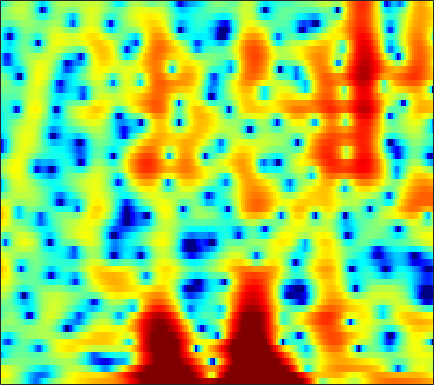

The file beside this chart, header and first rows:
2.9358, 2.9732, 2.886, 2.658, 2.3954, 1.9334, 1.3241, 0.76932, -0.10575, -1.1498, -2.3778, -3.4034, -4.9956, -6.7917, -8.1878, -9.778, -10.313, -9.7504, -8.1698, -6.3238, -4.6493, -3.5429, -2.2298, -1.0937
5.222, 5.008, 4.626, 4.13, 3.678, 2.966, 2.12, 1.395, 0.3059, -0.928, -2.29, -3.382, -4.911, -6.454, -7.556, -8.875, -9.899, -10.45, -10.84, -10.76, -10.07, -9.168, -7.615, -5.888
3.801, 3.657, 3.424, 3.144, 2.896, 2.515, 2.07, 1.692, 1.133, 0.5163, -0.1524, -0.6867, -1.426, -2.197, -2.789, -3.591, -4.392, -4.969, -5.658, -6.15, -6.294, -6.102, -5.437, -4.439
-1.516, -1.264, -0.9058, -0.5766, -0.363, -0.1372, 0.01512, 0.07604, 0.09287, 0.0471, -0.04698, -0.14, -0.2818, -0.4279, -0.5338, -0.653, -0.7378, -0.7703, -0.7624, -0.6931, -0.5535, -0.4038, -0.1493, 0.1554
-7.999, -6.261, -4.566, -3.331, -2.625, -1.894, -1.363, -1.079, -0.8362, -0.733, -0.7441, -0.8166, -0.9779, -1.181, -1.34, -1.513, -1.587, -1.553, -1.353, -0.9791, -0.4681, -0.02587, 0.6002, 1.222
-4.643, -4.352, -3.919, -3.432, -3.043, -2.506, -2.002, -1.674, -1.35, -1.208, -1.297, -1.547, -2.185, -3.229, -4.352, -6.446, -9.375, -11.71, -11.62, -8.006, -4.65, -2.672, -0.583, 1.036
-6.019, -8.02, -11.12, -12.84, -11.43, -8.233, -5.565, -4.075, -2.604, -1.611, -1.026, -0.832, -0.8781, -1.232, -1.67, -2.416, -3.17, -3.513, -3.38, -2.532, -1.284, -0.3039, 0.8981, 1.91
-2.955, -4.022, -5.174, -5.65, -5.406, -4.477, -3.262, -2.381, -1.349, -0.5263, 0.08407, 0.4216, 0.7327, 0.927, 1.021, 1.106, 1.173, 1.235, 1.346, 1.494, 1.643, 1.73, 1.782, 1.737
0.1775, -0.05081, -0.2713, -0.365, -0.3608, -0.2856, -0.1698, -0.07103, 0.07361, 0.2032, 0.3023, 0.3818, 0.5112, 0.6683, 0.8074, 1.028, 1.27, 1.447, 1.64, 1.762, 1.759, 1.662, 1.358, 0.8116
0.1156, 0.3996, 0.6851, 0.8609, 0.9048, 0.84, 0.6194, 0.3457, -0.1675, -0.8429, -1.618, -2.182, -2.738, -2.834, -2.529, -1.714, -0.6797, 0.09213, 0.9881, 1.683, 2.123, 2.298, 2.284, 1.978
-2.261, -1.14, -0.1482, 0.3945, 0.5445, 0.4639, 0.06146, -0.4653, -1.518, -3.045, -5.289, -7.782, -13.47, -26.76, -14.94, -7.876, -4.03, -2.031, -0.07139, 1.341, 2.317, 2.83, 3.232, 3.348
-2.059, -1.485, -0.955, -0.714, -0.7384, -1.001, -1.505, -2.014, -2.836, -3.739, -4.633, -5.21, -5.636, -5.516, -5.048, -3.978, -2.634, -1.608, -0.318, 0.7955, 1.692, 2.208, 2.691, 2.978
-0.1262, -0.0918, -0.2157, -0.567, -0.9902, -1.79, -2.87, -3.84, -5.267, -6.66, -7.589, -7.725, -7.136, -5.971, -4.938, -3.538, -2.209, -1.292, -0.1966, 0.734, 1.51, 1.978, 2.461, 2.774
1.791, 1.7, 1.356, 0.7369, 0.08577, -1.097, -2.712, -4.304, -7.174, -11.61, -19.54, -20.18, -12.17, -7.888, -5.723, -3.572, -1.97, -1.01, 0.02539, 0.8272, 1.438, 1.791, 2.161, 2.396
3.248, 3.161, 2.856, 2.334, 1.802, 0.9374, -0.08821, -0.9385, -2.091, -3.119, -3.792, -3.947, -3.7, -3.088, -2.525, -1.773, -1.118, -0.7107, -0.2978, -0.00996, 0.1652, 0.2346, 0.2786, 0.2983
4.544, 4.394, 4.038, 3.524, 3.046, 2.32, 1.541, 0.9618, 0.2568, -0.323, -0.7291, -0.9149, -1.047, -1.055, -1.029, -1.029, -1.116, -1.277, -1.643, -2.175, -2.823, -3.324, -3.919, -4.229
6.085, 5.782, 5.186, 4.388, 3.663, 2.544, 1.315, 0.3897, -0.716, -1.466, -1.749, -1.694, -1.402, -1.08, -0.9241, -0.9018, -1.159, -1.587, -2.518, -4.029, -6.311, -8.768, -13.67, -17.86
6.912, 6.488, 5.675, 4.548, 3.463, 1.599, -0.9134, -3.452, -8.272, -14.05, -10.48, -6.962, -3.903, -2.071, -1.238, -0.623, -0.5041, -0.7018, -1.32, -2.364, -3.782, -4.984, -6.497, -7.224
5.673, 5.283, 4.582, 3.649, 2.783, 1.4, -0.2686, -1.644, -3.441, -4.532, -4.34, -3.568, -2.381, -1.413, -0.8751, -0.4457, -0.3242, -0.4064, -0.7157, -1.17, -1.72, -2.141, -2.598, -2.917
3.878, 3.538, 3.063, 2.568, 2.195, 1.703, 1.232, 0.9117, 0.5485, 0.3133, 0.2166, 0.2302, 0.2898, 0.3163, 0.2995, 0.1588, -0.119, -0.4087, -0.9037, -1.45, -2.018, -2.433, -2.895, -3.244
1.728, 1.109, 0.5908, 0.5486, 0.7633, 1.203, 1.673, 1.967, 2.281, 2.478, 2.556, 2.529, 2.391, 2.14, 1.838, 1.288, 0.5634, -0.1063, -1.165, -2.399, -3.685, -4.58, -5.481, -5.764
-2.774, -6.598, -11.43, -6.753, -3.343, -0.3707, 1.523, 2.485, 3.362, 3.875, 4.109, 4.116, 3.933, 3.543, 3.095, 2.313, 1.267, 0.2725, -1.393, -3.658, -6.831, -10.35, -19.18, -17.44
0.09469, -1.241, -2.224, -1.744, -0.8192, 0.502, 1.583, 2.207, 2.764, 3.047, 3.098, 3.008, 2.705, 2.191, 1.702, 0.8992, -0.08384, -0.9329, -2.179, -3.578, -5.084, -6.084, -7.002, -6.819
3.531, 3.05, 2.506, 2.122, 1.94, 1.779, 1.673, 1.595, 1.463, 1.277, 0.9902, 0.7002, 0.1881, -0.4724, -1.073, -2.01, -2.987, -3.687, -4.472, -4.952, -5.113, -5.02, -4.616, -4.003
5.595, 5.101, 4.354, 3.513, 2.836, 1.909, 0.9985, 0.3651, -0.288, -0.7079, -0.992, -1.229, -1.678, -2.411, -3.268, -4.843, -6.968, -8.812, -10.85, -10.53, -8.485, -6.939, -5.108, -3.651
7.021, 6.43, 5.427, 4.094, 2.827, 0.6824, -2.06, -4.408, -6.651, -6.028, -4.137, -3.029, -2.235, -2.243, -2.722, -4.062, -6.34, -8.669, -11.87, -11.08, -7.906, -5.833, -3.935, -2.63
6.255, 5.857, 5.06, 3.902, 2.723, 0.6542, -2.104, -4.608, -7.088, -5.929, -3.485, -2.056, -0.8325, -0.2926, -0.2087, -0.4799, -0.983, -1.413, -1.913, -2.157, -2.216, -2.219, -2.237, -2.478
3.045, 3.116, 3.026, 2.757, 2.445, 1.906, 1.31, 0.9216, 0.5974, 0.5497, 0.7598, 0.954, 1.181, 1.308, 1.275, 1.107, 0.7938, 0.4795, 0.01102, -0.5723, -1.245, -1.904, -2.973, -4.43
-1.189, -0.5365, 0.2764, 0.9614, 1.377, 1.774, 2.025, 2.167, 2.28, 2.344, 2.366, 2.348, 2.258, 2.101, 1.909, 1.589, 1.162, 0.7732, 0.1951, -0.4981, -1.286, -1.984, -3.087, -4.421
-6.956, -4.842, -2.482, -0.6889, 0.3493, 1.403, 2.147, 2.531, 2.849, 2.99, 2.952, 2.849, 2.6, 2.228, 1.909, 1.399, 0.8367, 0.3829, -0.2754, -0.943, -1.653, -2.162, -2.877, -3.546
-7.54, -4.955, -2.257, -0.2521, 0.8902, 2.051, 2.853, 3.234, 3.502, 3.51, 3.297, 2.994, 2.443, 1.751, 1.167, 0.3403, -0.487, -1.083, -1.857, -2.572, -3.257, -3.694, -4.147, -4.408
-1.406, -0.4809, 0.8145, 1.975, 2.723, 3.508, 4.016, 4.219, 4.235, 3.944, 3.359, 2.7, 1.562, 0.1676, -1.032, -2.614, -4.04, -4.861, -5.638, -6.343, -7.101, -7.865, -8.812, -9.306
0.9394, 1.606, 2.477, 3.278, 3.809, 4.353, 4.677, 4.754, 4.59, 4.074, 3.159, 2.162, 0.339, -2.234, -4.804, -9.572, -15.52, -15.82, -12.41, -10.8, -10.79, -12.1, -15.91, -26.62
-0.1038, 0.6591, 1.618, 2.555, 3.173, 3.853, 4.327, 4.507, 4.477, 4.123, 3.372, 2.548, 1.013, -1.032, -2.927, -5.776, -8.209, -8.798, -8.397, -7.791, -7.65, -7.774, -8.155, -8.294
-4.507, -3.48, -1.906, -0.3465, 0.7267, 1.964, 2.909, 3.42, 3.827, 3.919, 3.698, 3.331, 2.609, 1.674, 0.8788, -0.1933, -1.182, -1.825, -2.465, -2.96, -3.41, -3.645, -3.944, -4.15
-14.81, -11.61, -7.445, -4.189, -2.249, -0.1925, 1.357, 2.235, 3.09, 3.595, 3.812, 3.791, 3.57, 3.134, 2.72, 2.045, 1.303, 0.6836, -0.1486, -0.9989, -1.812, -2.433, -3.149, -3.718
-14.48, -11.87, -8.02, -4.849, -2.902, -0.7938, 0.8635, 1.84, 2.839, 3.533, 3.943, 4.093, 4.076, 3.844, 3.523, 2.934, 2.15, 1.455, 0.3345, -0.9779, -2.446, -3.678, -5.31, -6.716
-7.266, -6.168, -4.535, -2.881, -1.667, -0.2067, 1.051, 1.872, 2.753, 3.426, 3.875, 4.074, 4.141, 3.998, 3.73, 3.172, 2.351, 1.567, 0.231, -1.48, -3.713, -5.841, -9.736, -16.27
-5.149, -4.297, -3.159, -2.012, -1.198, -0.174, 0.7595, 1.391, 2.143, 2.766, 3.262, 3.514, 3.706, 3.684, 3.54, 3.117, 2.442, 1.743, 0.5764, -0.8972, -2.708, -4.235, -6.461, -8.473
-4.987, -4.153, -3.166, -2.304, -1.74, -1.072, -0.402, 0.08448, 0.7929, 1.498, 2.201, 2.655, 3.137, 3.403, 3.47, 3.312, 2.903, 2.404, 1.528, 0.4289, -0.8822, -1.888, -3.246, -4.445
-4.994, -4.058, -3.262, -2.891, -2.833, -2.973, -3.11, -2.967, -2.189, -0.8494, 0.6347, 1.688, 2.836, 3.646, 4.011, 4.207, 4.059, 3.732, 3.012, 1.974, 0.6262, -0.5665, -2.42, -4.451
-3.966, -3.274, -2.905, -3.241, -4.056, -6.169, -10.57, -17.01, -12.91, -5.641, -1.537, 0.5644, 2.54, 3.872, 4.505, 4.974, 5.016, 4.806, 4.179, 3.147, 1.731, 0.3008, -2.113, -5.492
-3.001, -2.656, -2.479, -2.714, -3.178, -4.118, -5.125, -5.475, -4.729, -2.871, -0.8256, 0.5317, 2.035, 3.143, 3.73, 4.183, 4.284, 4.128, 3.627, 2.793, 1.648, 0.574, -1.05, -2.823
-2.042, -1.761, -1.578, -1.554, -1.6, -1.685, -1.686, -1.551, -1.15, -0.4741, 0.3514, 1.015, 1.868, 2.589, 3.013, 3.354, 3.451, 3.329, 2.925, 2.256, 1.283, 0.4196, -0.9151, -2.318
-0.728, -0.5756, -0.54, -0.6337, -0.7519, -0.9247, -1.051, -1.058, -0.8911, -0.4866, 0.1777, 0.7732, 1.596, 2.355, 2.828, 3.281, 3.474, 3.443, 3.131, 2.503, 1.538, 0.6099, -0.9672, -2.958
0.3829, 0.25, -0.05953, -0.5633, -1.079, -1.935, -2.912, -3.629, -4.186, -3.851, -2.573, -1.309, 0.3693, 1.81, 2.668, 3.535, 4.024, 4.166, 4.036, 3.525, 2.665, 1.746, 0.1197, -2.042
-0.05578, -0.447, -1.109, -1.964, -2.806, -4.326, -6.702, -9.498, -17.61, -19.62, -8.796, -4.879, -1.467, 0.8929, 2.165, 3.389, 4.168, 4.467, 4.551, 4.28, 3.664, 2.952, 1.738, 0.2174
-2.527, -3.23, -4.154, -4.901, -5.308, -5.747, -6.246, -6.619, -6.78, -6.015, -4.273, -2.722, -0.7184, 0.9791, 2.034, 3.074, 3.8, 4.139, 4.323, 4.235, 3.843, 3.372, 2.518, 1.379
-6.358, -8.541, -11.61, -12.44, -10.87, -8.429, -6.378, -5.216, -3.834, -2.596, -1.421, -0.5519, 0.545, 1.498, 2.141, 2.811, 3.297, 3.572, 3.786, 3.829, 3.671, 3.438, 2.906, 2.116
-6.714, -9.134, -12.76, -13.51, -11.31, -8.154, -5.699, -4.27, -2.719, -1.495, -0.507, 0.08329, 0.7045, 1.134, 1.351, 1.59, 1.765, 1.933, 2.221, 2.518, 2.808, 2.958, 2.969, 2.761
-3.515, -4.404, -5.311, -5.678, -5.489, -4.833, -3.837, -3.012, -1.99, -1.106, -0.4703, -0.2046, -0.1427, -0.433, -0.9135, -1.756, -2.516, -2.75, -2.187, -0.8699, 0.5653, 1.474, 2.427, 3.014
-2.83, -3.902, -5.249, -6.205, -6.427, -5.897, -4.713, -3.677, -2.413, -1.438, -0.8592, -0.7067, -0.971, -1.865, -3.061, -5.88, -11.45, -24.29, -12.61, -5.487, -1.787, 0.07575, 1.822, 2.978
-3.783, -5.626, -9.219, -15.61, -22.89, -13.63, -8.182, -5.647, -3.357, -1.892, -1.016, -0.6899, -0.6651, -1.094, -1.663, -2.652, -3.599, -3.916, -3.362, -1.972, -0.372, 0.714, 1.919, 2.828
-2.811, -3.87, -5.499, -6.954, -7.375, -6.572, -4.892, -3.612, -2.145, -1.05, -0.3163, 0.00993, 0.2072, 0.177, 0.03746, -0.1698, -0.3336, -0.3387, -0.1781, 0.2115, 0.7368, 1.17, 1.741, 2.221
-1.09, -1.304, -1.558, -1.679, -1.635, -1.346, -0.8632, -0.4524, 0.09455, 0.5504, 0.8485, 0.9595, 0.9551, 0.8042, 0.6106, 0.2738, -0.06629, -0.2687, -0.4195, -0.3953, -0.1723, 0.1119, 0.5432, 0.9615
-0.326, -0.1249, 0.1436, 0.4256, 0.656, 0.9694, 1.285, 1.512, 1.747, 1.878, 1.871, 1.759, 1.436, 0.9017, 0.3697, -0.5421, -1.627, -2.509, -3.523, -4.009, -3.656, -2.971, -1.852, -0.8088
-0.9893, -0.5119, 0.09781, 0.6753, 1.085, 1.572, 1.984, 2.234, 2.455, 2.524, 2.417, 2.196, 1.687, 0.8709, 0.01393, -1.53, -3.739, -6.112, -11.12, -19.77, -12.87, -8.294, -4.547, -2.208
-3.674, -2.915, -1.913, -0.955, -0.2868, 0.5302, 1.208, 1.609, 2.004, 2.212, 2.209, 2.057, 1.645, 0.9771, 0.2822, -0.9234, -2.472, -3.832, -5.641, -6.655, -6.016, -4.773, -2.967, -1.38
